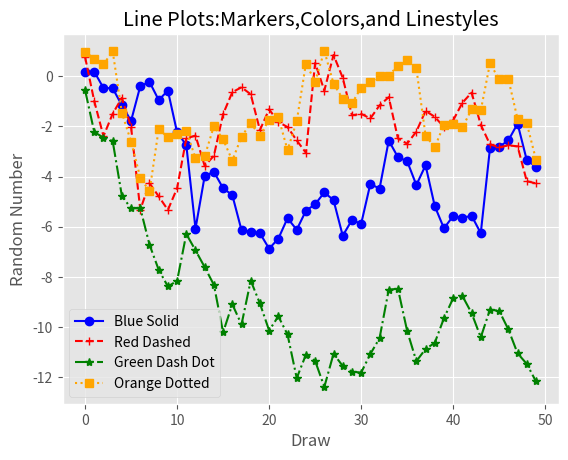

The script that saved this image:
# 导入Python 3的内置模块，该模块允许使用一种指定脚本的shebang行来运行Python解释器。在这里，指定的是/usr/bin/env python3，意味着这个脚本应该由位于/usr/bin/env的python3解释器来执行。
# ! /usr/bin/env python3

print("第6章 图与图表")
print('\t6.1 matplotlib')
print('\t\t6.1.3 折线图')
print()

"""
update20231120
创建一个折线图
"""
# 导入numpy库中的random模块，该模块提供了生成随机数的功能。randn函数是该模块中的一个函数，用于生成符合标准正态分布的随机数。
from numpy.random import randn

# 导入matplotlib库中的pyplot模块，该模块是用于数据可视化的强大工具。
import matplotlib.pyplot as plt

# 设置matplotlib的样式为'ggplot'，这是一种流行的数据可视化样式。
plt.style.use('ggplot')

# 使用randn函数生成50个符合标准正态分布的随机数，并计算它们的累加值，生成四个随机数列。
plot_data1 = randn(50).cumsum()
plot_data2 = randn(50).cumsum()
plot_data3 = randn(50).cumsum()
plot_data4 = randn(50).cumsum()

# 创建一个新的图形对象。
fig = plt.figure()

# 在该图形对象上添加一个新的子图，占满整个图形的空间。
ax1 = fig.add_subplot(1, 1, 1)

# 在子图上分别绘制四条曲线，每条曲线对应一个随机数列。使用不同的标记符号、颜色、线型以及标签进行区分。
ax1.plot(plot_data1, marker=r'o', color=u'blue', linestyle='-', label='Blue Solid')
ax1.plot(plot_data2, marker=r'+', color=u'red', linestyle='--', label='Red Dashed')
ax1.plot(plot_data3, marker=r'*', color=u'green', linestyle='-.', label='Green Dash Dot')
ax1.plot(plot_data4, marker=r's', color=u'orange', linestyle=':', label='Orange Dotted')

# 设置x轴和y轴的标签位置分别为底部和左侧。
ax1.xaxis.set_ticks_position('bottom')
ax1.yaxis.set_ticks_position('left')

# 设置整个图形的标题为“Line Plots:Markers,Colors,and Linestyles”。
ax1.set_title('Line Plots:Markers,Colors,and Linestyles')

# 设置x轴的标签为“Draw”。
plt.xlabel('Draw')

# 设置y轴的标签为“Random Number”。
plt.ylabel('Random Number')

# 显示图例，位置最佳。
plt.legend(loc='best')

# 将图形保存为名为“line_plot.png”的PNG图像文件，分辨率为400dpi，图像边缘保持紧凑，无空白边距。
# plt.savefig('line_plot.png', dpi=400, bbox_inches='tight')

# 显示图形。
plt.show()